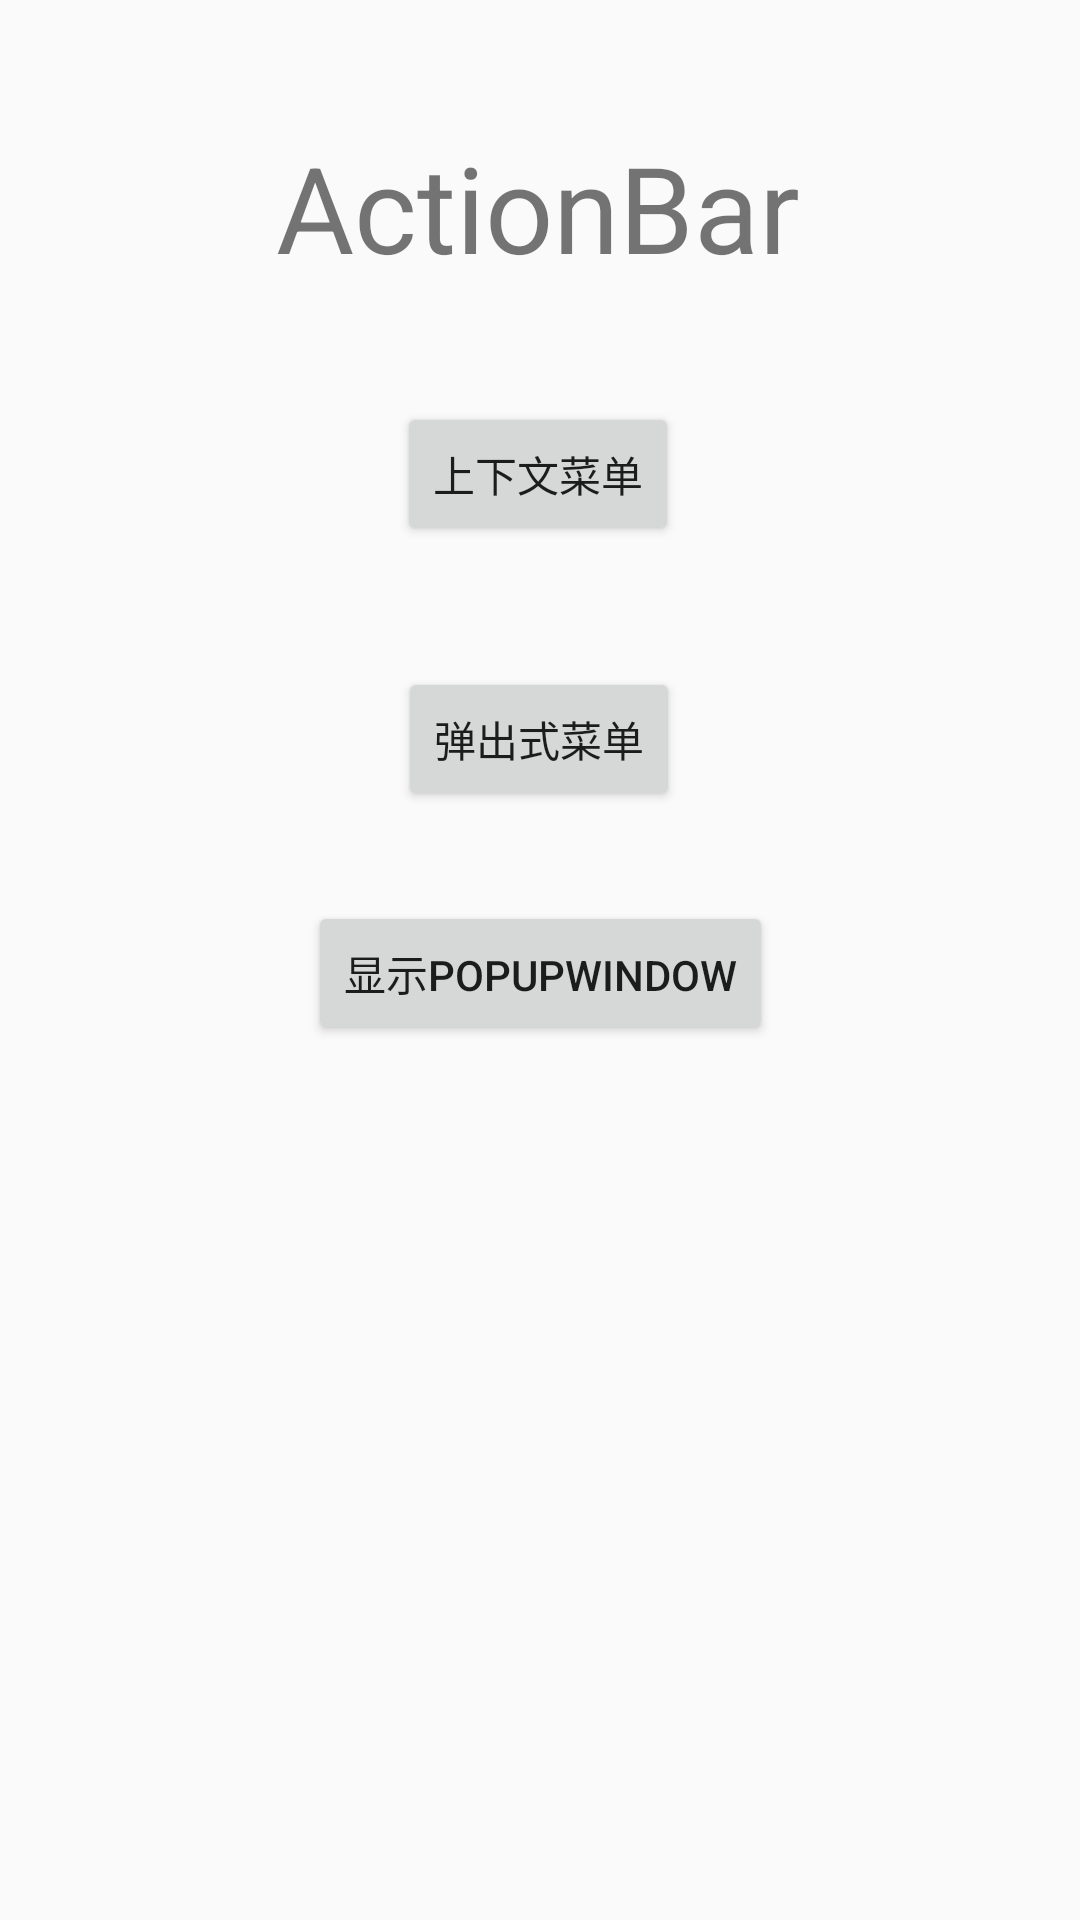

Here is an Android app screen rendered from its layout file. Give the layout XML and the strings, colors and styles it references.
<!-- AndroidManifest.xml: application theme AppTheme -->
<!-- res/layout/activity_action_bar.xml -->
<?xml version="1.0" encoding="utf-8"?>
<android.support.constraint.ConstraintLayout xmlns:android="http://schemas.android.com/apk/res/android"
    xmlns:app="http://schemas.android.com/apk/res-auto"
    xmlns:tools="http://schemas.android.com/tools"
    android:layout_width="match_parent"
    android:layout_height="match_parent"
    tools:context=".ActivityActionBar">

    <TextView
        android:id="@+id/textView"
        android:layout_width="wrap_content"
        android:layout_height="wrap_content"
        android:layout_marginStart="8dp"
        android:layout_marginLeft="8dp"
        android:layout_marginTop="8dp"
        android:layout_marginEnd="8dp"
        android:layout_marginRight="8dp"
        android:layout_marginBottom="8dp"
        android:gravity="center"
        android:text="ActionBar"
        android:textSize="40dp"
        app:layout_constraintBottom_toBottomOf="parent"
        app:layout_constraintEnd_toEndOf="parent"
        app:layout_constraintHorizontal_bias="0.497"
        app:layout_constraintStart_toStartOf="parent"
        app:layout_constraintTop_toTopOf="parent"
        app:layout_constraintVertical_bias="0.06" />

    <Button
        android:id="@+id/bntContextMenu"
        android:layout_width="wrap_content"
        android:layout_height="wrap_content"
        android:layout_marginTop="8dp"
        android:layout_marginBottom="8dp"
        android:text="上下文菜单"
        app:layout_constraintBottom_toBottomOf="parent"
        app:layout_constraintEnd_toEndOf="@+id/textView"
        app:layout_constraintStart_toStartOf="@+id/textView"
        app:layout_constraintTop_toBottomOf="@+id/textView"
        app:layout_constraintVertical_bias="0.063" />

    <Button
        android:id="@+id/bntPopupMenu"
        android:layout_width="wrap_content"
        android:layout_height="wrap_content"
        android:layout_marginStart="8dp"
        android:layout_marginLeft="8dp"
        android:layout_marginTop="8dp"
        android:layout_marginEnd="8dp"
        android:layout_marginRight="8dp"
        android:layout_marginBottom="8dp"
        android:text="弹出式菜单"
        app:layout_constraintBottom_toBottomOf="parent"
        app:layout_constraintEnd_toEndOf="parent"
        app:layout_constraintHorizontal_bias="0.498"
        app:layout_constraintStart_toStartOf="parent"
        app:layout_constraintTop_toBottomOf="@+id/bntContextMenu"
        app:layout_constraintVertical_bias="0.082" />

    <ImageView
        android:id="@+id/ivContextMenu"
        android:layout_width="250dp"
        android:layout_height="250dp"
        android:layout_marginStart="8dp"
        android:layout_marginLeft="8dp"
        android:layout_marginTop="8dp"
        android:layout_marginEnd="8dp"
        android:layout_marginRight="8dp"
        android:layout_marginBottom="8dp"
        android:src="@mipmap/ic_launcher"
        app:layout_constraintBottom_toBottomOf="parent"
        app:layout_constraintEnd_toEndOf="parent"
        app:layout_constraintHorizontal_bias="0.496"
        app:layout_constraintStart_toStartOf="parent"
        app:layout_constraintTop_toBottomOf="@+id/bntPopupMenu"
        app:layout_constraintVertical_bias="0.927" />

    <Button
        android:id="@+id/bntPopupWindow"
        android:layout_width="wrap_content"
        android:layout_height="wrap_content"
        android:layout_marginStart="8dp"
        android:layout_marginLeft="8dp"
        android:layout_marginTop="8dp"
        android:layout_marginEnd="8dp"
        android:layout_marginRight="8dp"
        android:layout_marginBottom="8dp"
        android:text="显示PopupWindow"
        app:layout_constraintBottom_toTopOf="@+id/ivContextMenu"
        app:layout_constraintEnd_toEndOf="parent"
        app:layout_constraintStart_toStartOf="parent"
        app:layout_constraintTop_toBottomOf="@+id/bntPopupMenu"
        app:layout_constraintVertical_bias="0.55" />


</android.support.constraint.ConstraintLayout>
<!-- resources referenced by this layout -->
<resources>
  <style name="AppTheme" parent="Theme.AppCompat.Light.DarkActionBar">
          
          <item name="colorPrimary">@color/Pink</item>
          <item name="colorPrimaryDark">@color/Pink</item>
          <item name="colorAccent">@color/Pink</item>
      </style>
  <color name="Pink">	#FFC0CB</color>
</resources>
